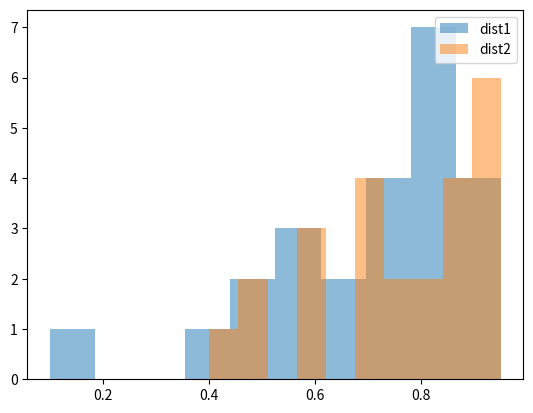

The matplotlib source for this figure:
import matplotlib.pyplot as plt
import numpy as np

# Provided data distributions
distribution1 = [
    0.1, 0.65, 0.8, 0.5, 0.7, 0.6, 0.5, 0.75, 0.85, 0.4,
    0.8, 0.9, 0.95, 0.9, 0.9, 0.8, 0.6, 0.85, 0.7, 0.65,
    0.75, 0.8, 0.6, 0.85
]

distribution2 = [
    0.4, 0.7, 0.9, 0.5, 0.85, 0.7, 0.75, 0.9, 0.95, 0.8,
    0.8, 0.85, 0.95, 0.9, 0.7, 0.75, 0.6, 0.85, 0.6, 0.5,
    0.7, 0.85, 0.6, 0.9
]

# Convert the lists to numpy arrays for better handling
dist1 = np.array(distribution1)
dist2 = np.array(distribution2)

# Calculate basic statistics
mean1 = np.mean(dist1)
mean2 = np.mean(dist2)
std1 = np.std(dist1)
std2 = np.std(dist2)
median1 = np.median(dist1)
median2 = np.median(dist2)

print(mean1, mean2, std1, std2, median1, median2)

# Plot the distributions
plt.hist(dist1, bins=10, alpha=0.5, label='dist1')
plt.hist(dist2, bins=10, alpha=0.5, label='dist2')
plt.legend(loc='upper right')
plt.show()
